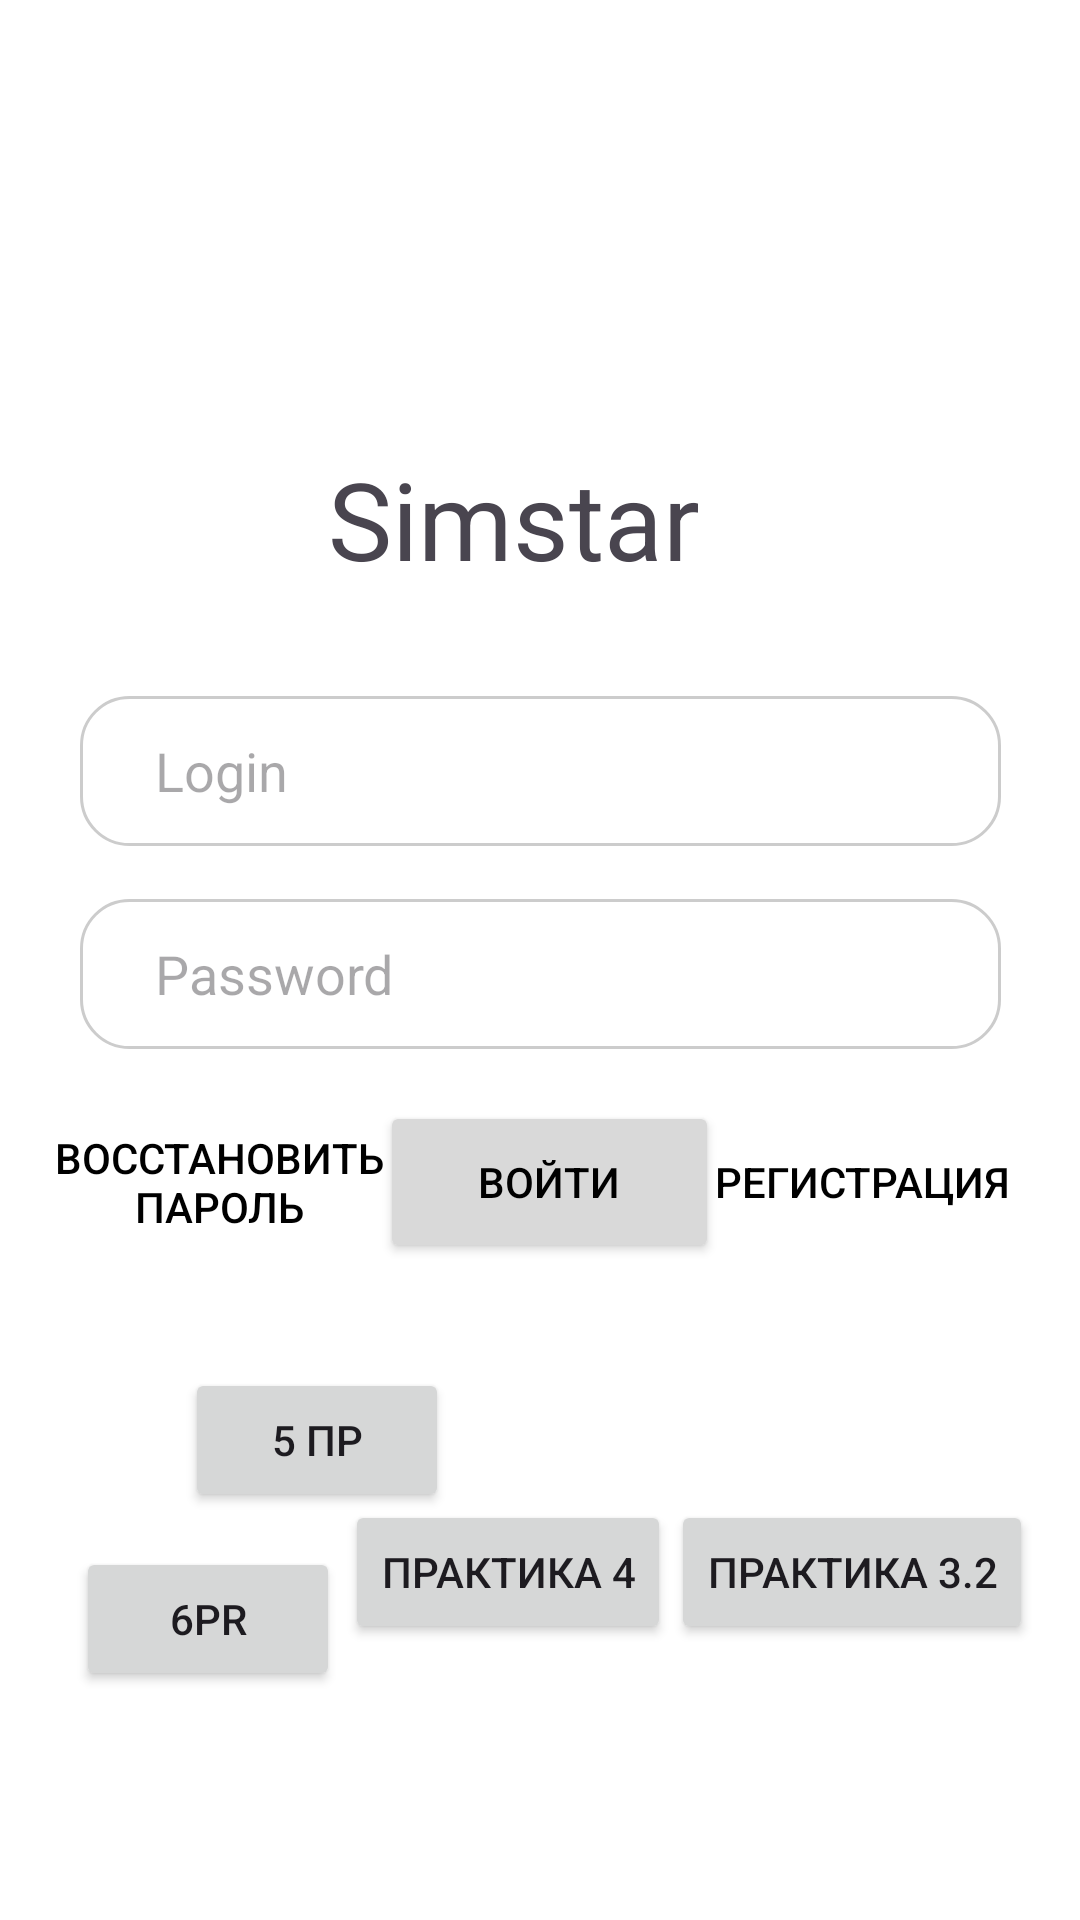

The Android layout XML behind this screen, and the referenced resources:
<!-- AndroidManifest.xml: application theme Theme.Proll -->
<!-- res/layout/activity_main.xml -->
<?xml version="1.0" encoding="utf-8"?>
<androidx.constraintlayout.widget.ConstraintLayout xmlns:android="http://schemas.android.com/apk/res/android"
    xmlns:app="http://schemas.android.com/apk/res-auto"
    xmlns:tools="http://schemas.android.com/tools"
    android:id="@+id/main"
    android:layout_width="match_parent"
    android:layout_height="match_parent"
    android:background="@color/white"
    tools:context=".MainActivity">

    <Button
        android:id="@+id/button1"
        android:layout_width="113dp"
        android:layout_height="54dp"
        android:backgroundTint="#D9D9D9"
        android:onClick="onMainscreen"
        android:text="@string/sign_in"
        android:textColor="@color/black"
        android:textSize="14sp"
        app:layout_constraintBottom_toBottomOf="parent"
        app:layout_constraintEnd_toEndOf="parent"
        app:layout_constraintHorizontal_bias="0.513"
        app:layout_constraintStart_toStartOf="parent"
        app:layout_constraintTop_toTopOf="parent"
        app:layout_constraintVertical_bias="0.626" />

    <Button
        android:id="@+id/button2_1"
        android:layout_width="145dp"
        android:layout_height="54dp"
        android:background="@android:color/transparent"
        android:text="@string/rec_passw"
        android:textColor="@color/black"
        android:textSize="14sp"
        app:layout_constraintBottom_toBottomOf="parent"
        app:layout_constraintEnd_toEndOf="parent"
        app:layout_constraintHorizontal_bias="0.003"
        app:layout_constraintStart_toStartOf="parent"
        app:layout_constraintTop_toTopOf="parent"
        app:layout_constraintVertical_bias="0.626" />

    <Button
        android:id="@+id/button2_2"
        android:layout_width="145dp"
        android:layout_height="54dp"
        android:background="@android:color/transparent"
        android:onClick="onLogin"
        android:text="@string/registr"
        android:textColor="@color/black"
        android:textSize="14sp"
        app:layout_constraintBottom_toBottomOf="parent"
        app:layout_constraintEnd_toEndOf="parent"
        app:layout_constraintHorizontal_bias="1.0"
        app:layout_constraintStart_toStartOf="parent"
        app:layout_constraintTop_toTopOf="parent"
        app:layout_constraintVertical_bias="0.626" />

    <com.google.android.material.textfield.TextInputEditText
        android:id="@+id/login"
        android:layout_width="307dp"
        android:layout_height="50dp"
        android:background="@drawable/rectangle"
        android:hint="@string/login"
        android:paddingLeft="25dp"
        app:boxCornerRadiusBottomEnd="16dp"
        app:boxCornerRadiusBottomStart="16dp"
        app:boxCornerRadiusTopEnd="16dp"
        app:boxCornerRadiusTopStart="16dp"
        app:layout_constraintBottom_toBottomOf="parent"
        app:layout_constraintEnd_toEndOf="parent"
        app:layout_constraintStart_toStartOf="parent"
        app:layout_constraintTop_toTopOf="parent"
        app:layout_constraintVertical_bias="0.393" />


    <com.google.android.material.textfield.TextInputEditText
        android:id="@+id/password"
        android:layout_width="307dp"
        android:layout_height="50dp"
        android:background="@drawable/rectangle"
        android:hint="@string/password"
        android:paddingLeft="25dp"
        app:layout_constraintBottom_toBottomOf="parent"
        app:layout_constraintEnd_toEndOf="parent"
        app:layout_constraintStart_toStartOf="parent"
        app:layout_constraintTop_toTopOf="parent"
        app:layout_constraintVertical_bias="0.508" />

    <TextView
        android:id="@+id/textView"
        android:layout_width="wrap_content"
        android:layout_height="wrap_content"
        android:text="@string/simstar"
        android:textSize="36sp"
        app:layout_constraintBottom_toBottomOf="parent"
        app:layout_constraintEnd_toEndOf="parent"
        app:layout_constraintHorizontal_bias="0.463"
        app:layout_constraintStart_toStartOf="parent"
        app:layout_constraintTop_toTopOf="parent"
        app:layout_constraintVertical_bias="0.251" />

    <Button
        android:id="@+id/button3"
        android:layout_width="wrap_content"
        android:layout_height="wrap_content"
        android:layout_marginStart="170dp"
        android:layout_marginTop="526dp"
        android:layout_marginEnd="151dp"
        android:layout_marginBottom="157dp"
        android:onClick="onPrac3"
        android:text="Практика 3"
        app:layout_constraintBottom_toBottomOf="parent"
        app:layout_constraintEnd_toEndOf="parent"
        app:layout_constraintHorizontal_bias="0.0"
        app:layout_constraintStart_toStartOf="parent"
        app:layout_constraintTop_toTopOf="parent"
        app:layout_constraintVertical_bias="0.0" />

    <Button
        android:id="@+id/button7"
        android:layout_width="wrap_content"
        android:layout_height="wrap_content"
        android:onClick="Mainset"
        android:text="Практика 3.2"
        app:layout_constraintBottom_toBottomOf="parent"
        app:layout_constraintEnd_toEndOf="parent"
        app:layout_constraintHorizontal_bias="0.934"
        app:layout_constraintStart_toStartOf="parent"
        app:layout_constraintTop_toBottomOf="@+id/button3"
        app:layout_constraintVertical_bias="0.192" />

    <Button
        android:id="@+id/button8"
        android:layout_width="wrap_content"
        android:layout_height="wrap_content"
        android:onClick="onPrac4"
        android:text="Практика 4"
        app:layout_constraintBottom_toBottomOf="parent"
        app:layout_constraintEnd_toStartOf="@+id/button7"
        app:layout_constraintHorizontal_bias="1.0"
        app:layout_constraintStart_toStartOf="parent"
        app:layout_constraintTop_toBottomOf="@+id/button3"
        app:layout_constraintVertical_bias="0.192" />

    <Button
        android:id="@+id/button16"
        android:layout_width="wrap_content"
        android:layout_height="wrap_content"
        android:text="5 пр"
        android:onClick="onPr5"
        app:layout_constraintBottom_toBottomOf="parent"
        app:layout_constraintEnd_toEndOf="parent"
        app:layout_constraintHorizontal_bias="0.227"
        app:layout_constraintStart_toStartOf="parent"
        app:layout_constraintTop_toTopOf="parent"
        app:layout_constraintVertical_bias="0.77" />

    <Button
        android:id="@+id/button26"
        android:layout_width="wrap_content"
        android:layout_height="wrap_content"
        android:text="6pr"
        android:onClick="Pr6"
        app:layout_constraintBottom_toBottomOf="parent"
        app:layout_constraintEnd_toEndOf="parent"
        app:layout_constraintHorizontal_bias="0.093"
        app:layout_constraintStart_toStartOf="parent"
        app:layout_constraintTop_toTopOf="parent"
        app:layout_constraintVertical_bias="0.871" />

</androidx.constraintlayout.widget.ConstraintLayout>
<!-- resources referenced by this layout -->
<resources>
  <!-- drawable rectangle (drawable) -->
  <?xml version="1.0" encoding="utf-8"?>
  <shape xmlns:android="http://schemas.android.com/apk/res/android"
      android:shape="rectangle">
  
      <corners android:radius="16dp" />
  
      <solid android:color="#FFFFFF" /> 
      <stroke
          android:width="1dp"
          android:color="#CCCCCC" /> 
  
  </shape>
  <string name="login">Login</string>
  <string name="password">Password</string>
  <string name="rec_passw">Восстановить пароль</string>
  <string name="registr">Регистрация</string>
  <string name="sign_in">Войти</string>
  <string name="simstar">Simstar</string>
  <style name="Theme.Proll" parent="Base.Theme.Proll" />
  <style name="Base.Theme.Proll" parent="Theme.Material3.DayNight.NoActionBar">
          
          
      </style>
  <!-- not gathered from this repository: default colours our renderer supplied (Android Studio template values) -->
  <color name="black">#FF000000</color>
  <color name="white">#FFFFFFFF</color>
</resources>
